Run: headless pygame with SDL's dummy video driver; simulated clock (each Clock.tick advances the game by its frame time, no real sleeping); random seed 0; keys injected as events and as key.get_pressed() state; no mouse input.
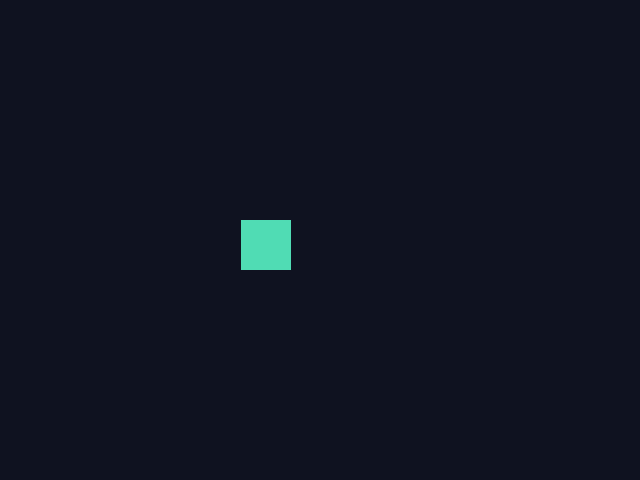
Frame 1 of 4 · flips 1–60 · no input
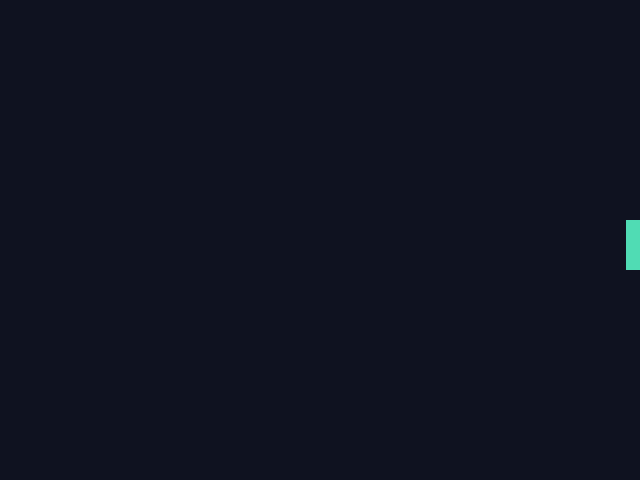
Frame 2 of 4 · flips 61–180 · tapped SPACE, RETURN · held RIGHT (→), D
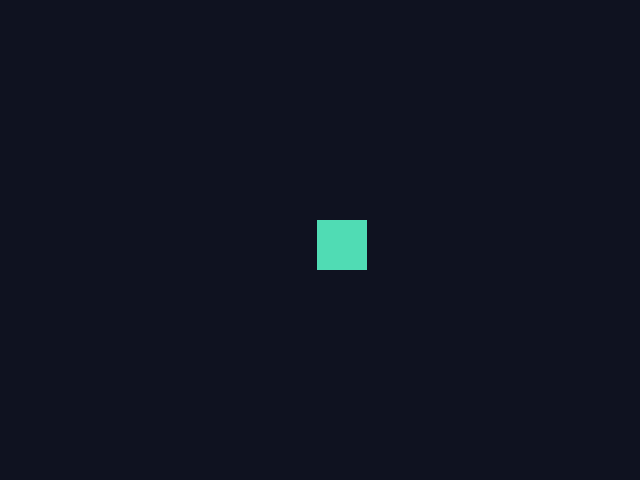
Frame 3 of 4 · flips 181–300 · held DOWN (↓), S
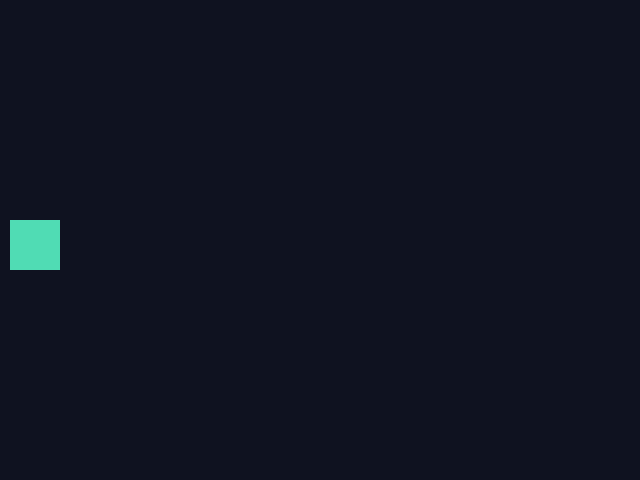
Frame 4 of 4 · flips 301–420 · held LEFT (←), A, UP (↑), W

The pygame program that drew these frames:

# game.py — Lesson 1.4: frame-rate independent motion with delta time
import pygame

pygame.init()

WIDTH = 640
HEIGHT = 480
screen = pygame.display.set_mode((WIDTH, HEIGHT))
pygame.display.set_caption("Time Slider")

clock = pygame.time.Clock()
running = True

x = 50.0
y = 220.0
box_w = 50
box_h = 50
speed = 200  # pixels per second

while running:
    dt = clock.tick(60) / 1000

    for event in pygame.event.get():
        if event.type == pygame.QUIT:
            running = False

    x = x + speed * dt

    if x > WIDTH:
        x = -box_w

    screen.fill((15, 18, 32))
    pygame.draw.rect(screen, (80, 220, 180), (int(x), int(y), box_w, box_h))
    pygame.display.flip()

pygame.quit()
